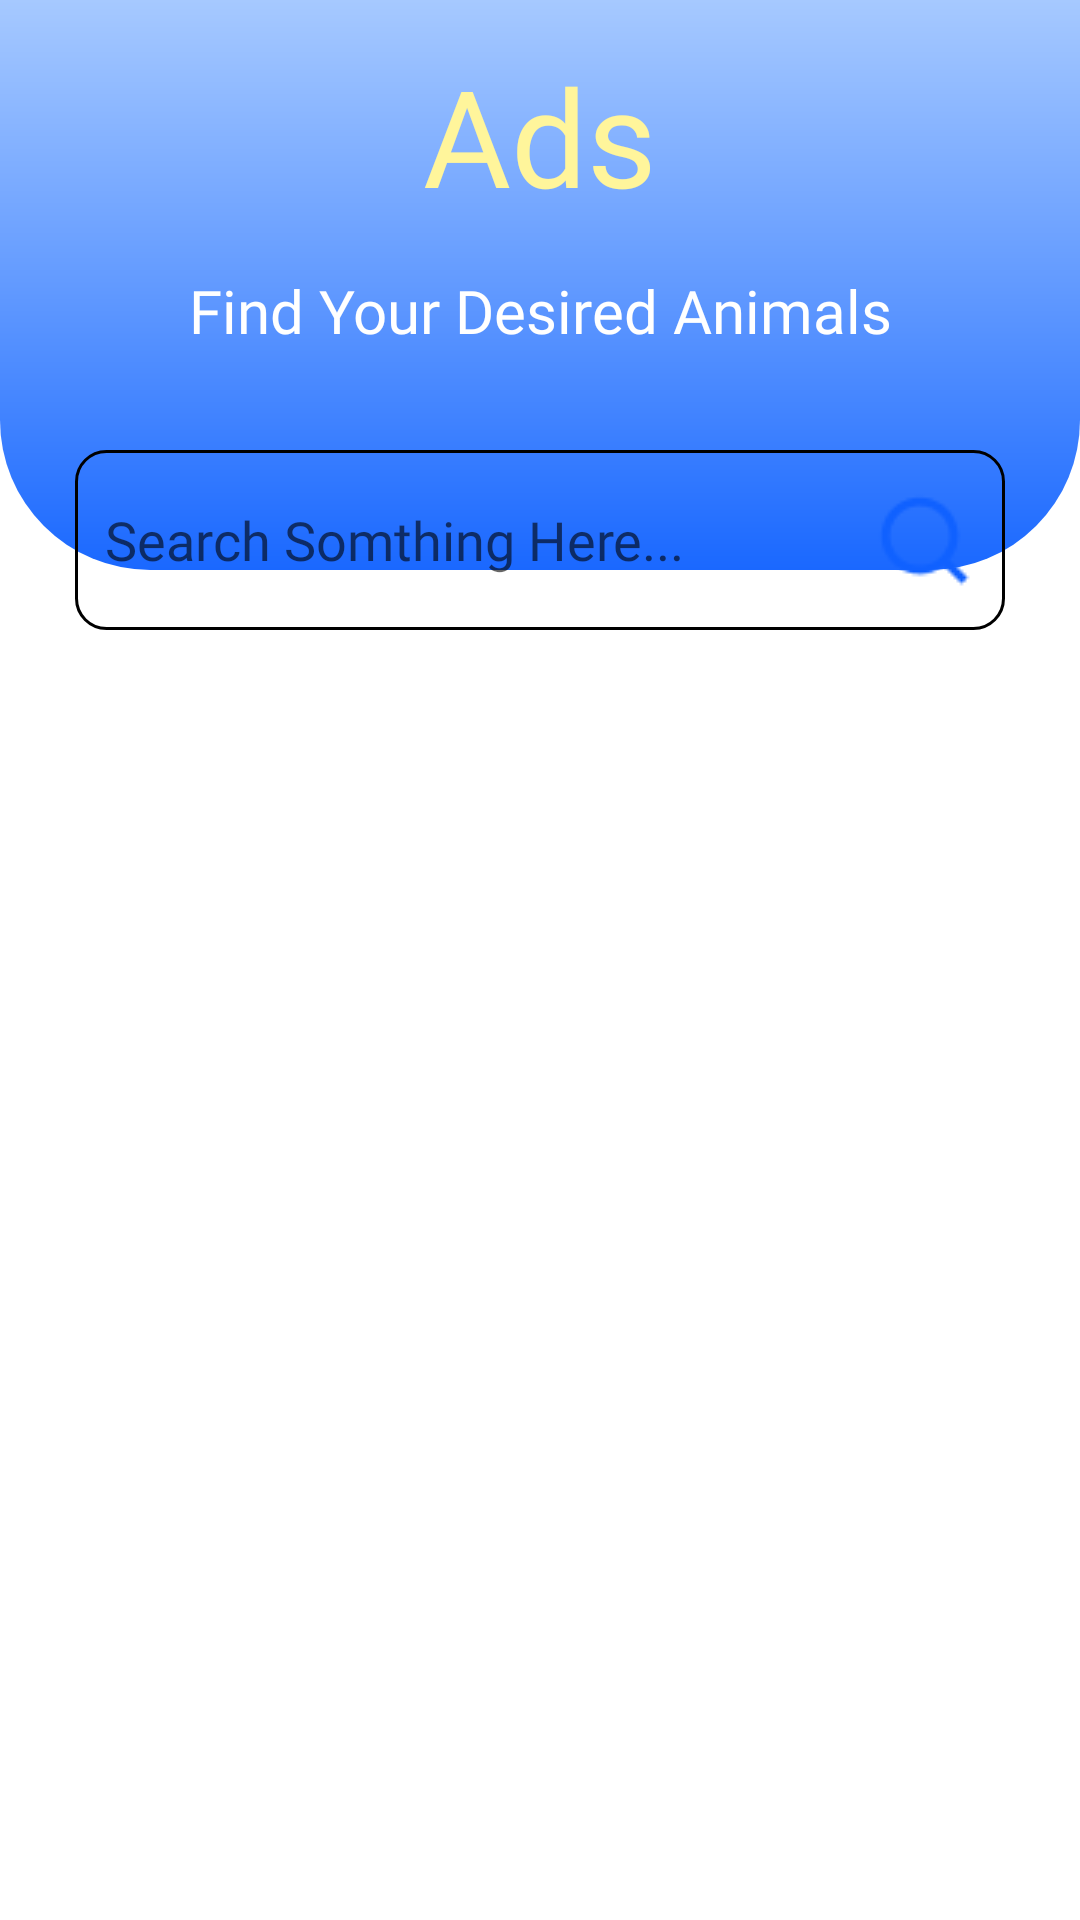

Here is an Android app screen rendered from its layout file. Give the layout XML and the strings, colors and styles it references.
<!-- AndroidManifest.xml: application theme Theme.AnimalHub -->
<!-- res/layout/activity_buy_.xml -->
<?xml version="1.0" encoding="utf-8"?>
<RelativeLayout xmlns:android="http://schemas.android.com/apk/res/android"
    xmlns:app="http://schemas.android.com/apk/res-auto"
    xmlns:tools="http://schemas.android.com/tools"
    android:layout_width="match_parent"
    android:layout_height="match_parent"
    android:orientation="vertical"
    tools:context=".ui.play.Buy_Activity">

        <RelativeLayout
            android:layout_width="match_parent"
            android:layout_height="190dp"
            android:background="@drawable/bg_top">
            <TextView
                android:id="@+id/textanimal"
                android:layout_width="match_parent"
                android:layout_height="wrap_content"
                android:text="Ads"
                android:layout_toRightOf="@+id/toggleButton"
                android:layout_marginTop="15dp"
                android:layout_marginLeft="20dp"
                android:layout_marginRight="20dp"
                android:gravity="center"
                android:textSize="45dp"
                android:textColor="#FFF59B"
                android:fontFamily="@font/poppins2"/>
            <TextView
                android:id="@+id/textfind"
                android:layout_width="match_parent"
                android:layout_height="wrap_content"
                android:text="Find Your Desired Animals"
                android:layout_below="@+id/textanimal"
                android:layout_marginTop="15dp"
                android:layout_marginLeft="20dp"
                android:layout_marginRight="20dp"
                android:textSize="20dp"
                android:gravity="center"
                android:textColor="#FFFFFF"
                android:fontFamily="@font/poppins"/>

        </RelativeLayout>
        <com.google.android.material.textfield.TextInputEditText
            android:id="@+id/search"
            android:layout_width="match_parent"
            android:layout_height="60dp"
            android:inputType="textEmailAddress"
            android:background="@drawable/bg_cell"
            android:drawableRight="@drawable/ic_search"
            android:layout_marginLeft="25dp"
            android:layout_marginRight="25dp"
            android:paddingLeft="10dp"
            android:paddingRight="10dp"
            android:layout_marginTop="150dp"
            android:fontFamily="@font/poppins"
            android:textColor="#000000"
            android:hint="Search Somthing Here..."
            />
    <TextView
        android:id="@+id/text"
        android:layout_width="match_parent"
        android:layout_height="wrap_content"
        android:layout_marginTop="20dp"
        android:fontFamily="@font/poppins"
        android:textColor="#A59C9C"
        android:gravity="center"
        android:textSize="20sp"
        android:layout_centerInParent="true"
        android:padding="10dp"/>
    <GridView
        android:layout_below="@+id/search"
        android:id="@+id/record"
        android:layout_width="match_parent"
        android:layout_height="match_parent"
        android:layout_marginTop="20dp"
        android:layout_marginBottom="15dp"
        android:layout_marginLeft="20dp"
        android:numColumns="2"
        android:verticalSpacing="10dp"
        android:layout_marginRight="20dp"
        android:horizontalSpacing="10dp"
        android:orientation="vertical"
        />


</RelativeLayout>
<!-- resources referenced by this layout -->
<resources>
  <!-- drawable bg_cell (drawable) -->
  <?xml version="1.0" encoding="utf-8"?>
  <shape xmlns:android="http://schemas.android.com/apk/res/android"
      android:shape="rectangle">
      <stroke android:color="@android:color/black"
          android:width="1dp"/>
      <corners
  
          android:bottomLeftRadius="10dp"
          android:bottomRightRadius="10dp"
          android:topLeftRadius="10dp"
          android:topRightRadius="10dp"
          >
  
      </corners>
  </shape>
  <!-- drawable bg_top (drawable) -->
  <?xml version="1.0" encoding="utf-8"?>
  <shape xmlns:android="http://schemas.android.com/apk/res/android"
      android:shape="rectangle">
  
      <gradient android:angle="90"
          android:startColor="#1A68FF"
          android:centerColor="#629AFF"
          android:endColor="#A6C9FF">
  
      </gradient>
      <corners
          android:bottomRightRadius="50dp"
          android:bottomLeftRadius="50dp"/>
  </shape>
  <!-- drawable ic_search: png bitmap (drawable, 712 bytes) -->
  <style name="Theme.AnimalHub" parent="Theme.MaterialComponents.DayNight.NoActionBar">
          
          <item name="colorPrimary">@color/purple_500</item>
          <item name="colorPrimaryVariant">@color/purple_700</item>
          <item name="colorOnPrimary">@color/white</item>
          
          <item name="colorSecondary">@color/teal_200</item>
          <item name="colorSecondaryVariant">@color/teal_700</item>
          <item name="colorOnSecondary">@color/black</item>
          
          <item name="android:statusBarColor" tools:targetApi="l">?attr/colorPrimaryVariant</item>
          
      </style>
  <color name="purple_500">#FF6200EE</color>
  <color name="purple_700">#FF3700B3</color>
  <color name="white">#FFFFFFFF</color>
  <color name="teal_200">#FF03DAC5</color>
  <color name="teal_700">#FF018786</color>
  <color name="black">#FF000000</color>
</resources>
